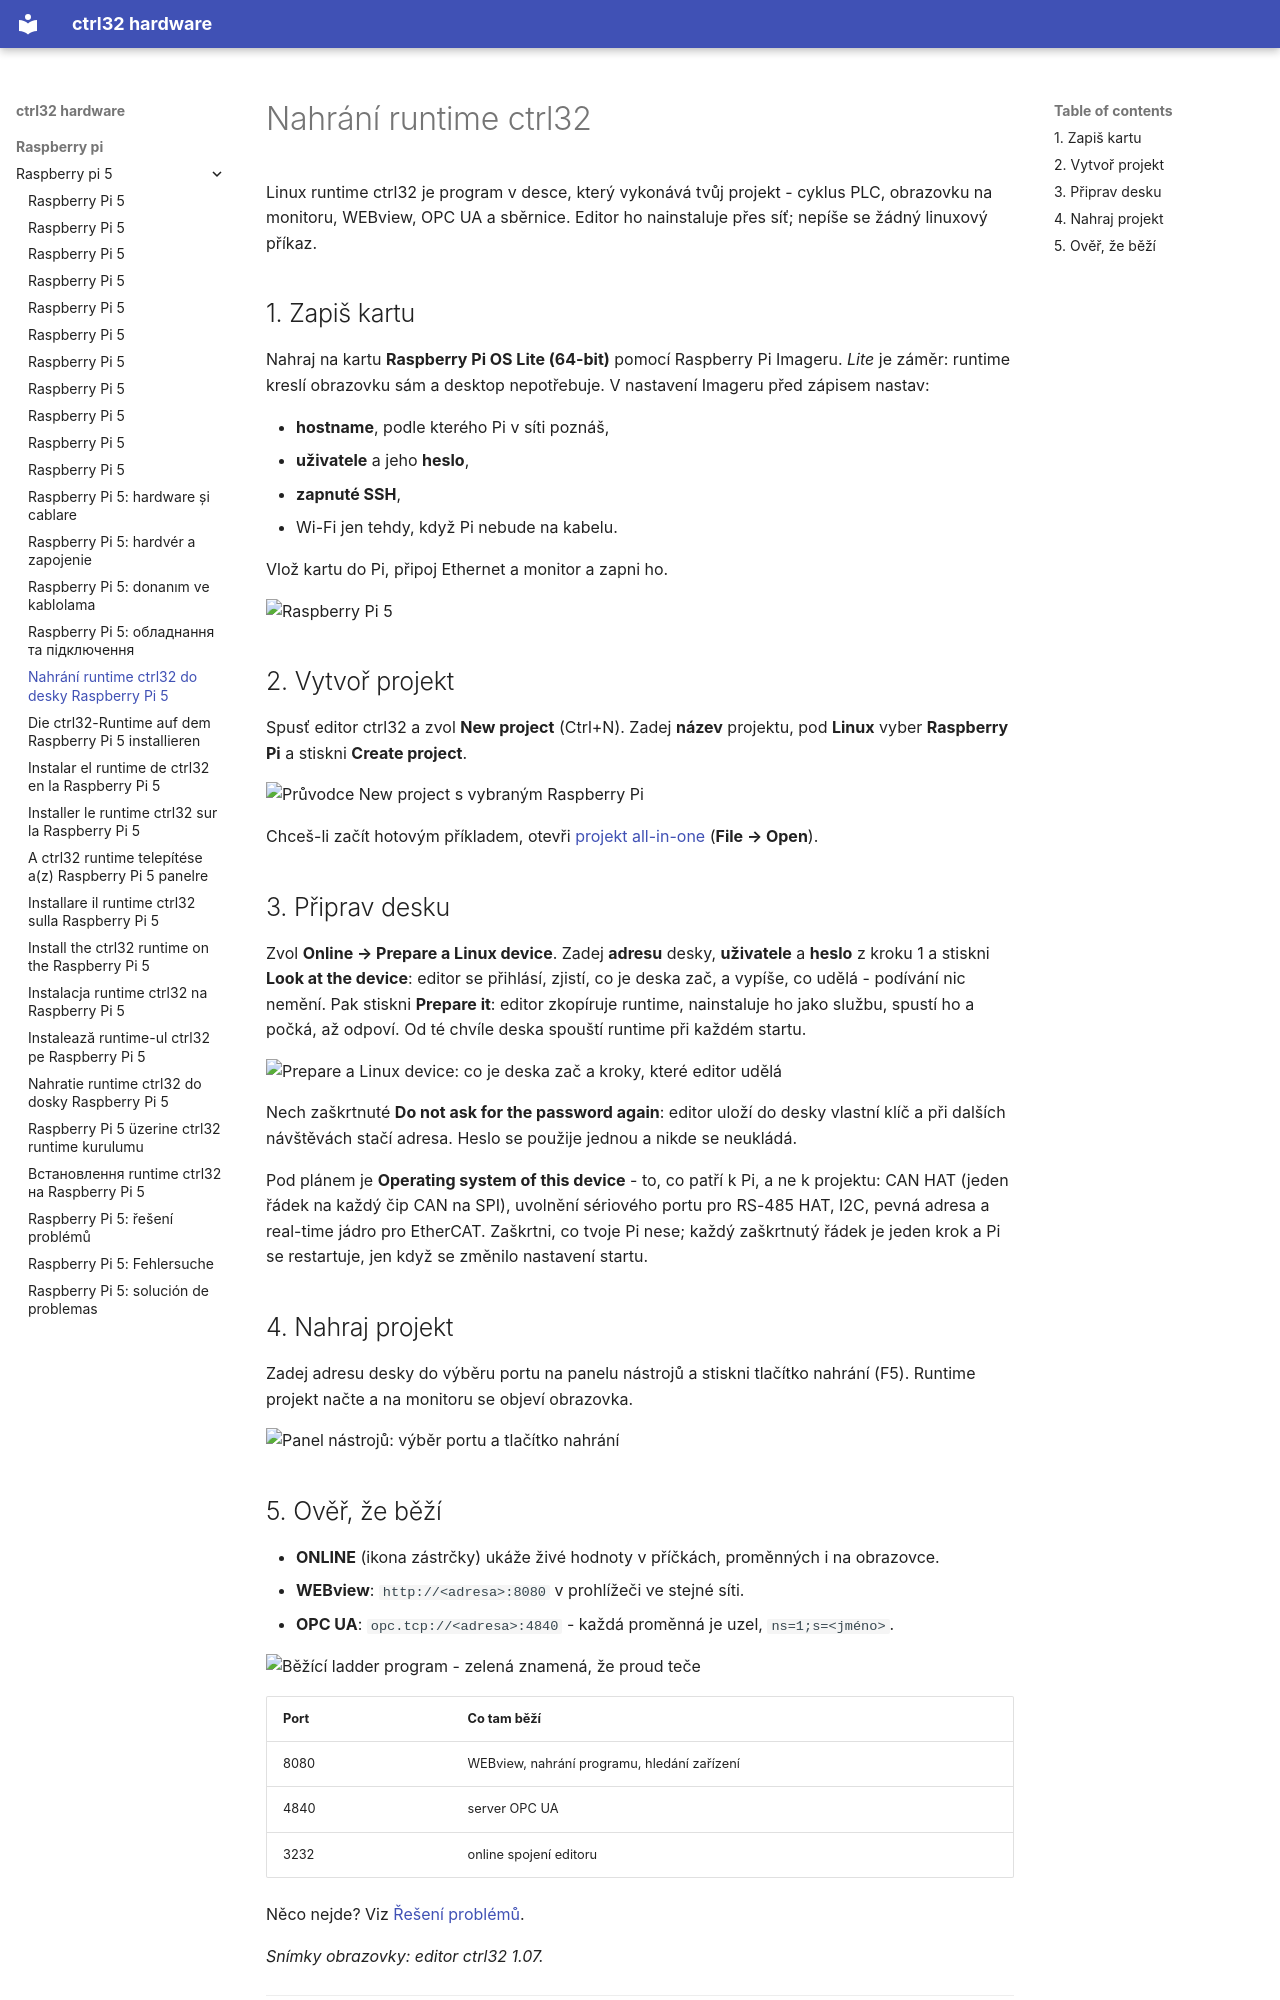

repository: ctrl32/hardware · page: raspberry-pi/raspberry-pi-5/install.cs/index.html · generator: mkdocs

---
title: Nahrání runtime ctrl32 do desky Raspberry Pi 5
slug: install
sidebar_position: 30
image: img/install-03-prepare.png
image_alt: Editor ctrl32 připravuje desku Raspberry Pi 5
tags:
- raspberry-pi
- linux
- hmi
- opc-ua
- ethercat
- install
---

# Nahrání runtime ctrl32

Linux runtime ctrl32 je program v desce, který vykonává tvůj projekt - cyklus PLC, obrazovku na monitoru, WEBview, OPC UA a sběrnice. Editor ho nainstaluje přes síť; nepíše se žádný linuxový příkaz.

## 1. Zapiš kartu

Nahraj na kartu **Raspberry Pi OS Lite (64-bit)** pomocí Raspberry Pi
Imageru. *Lite* je záměr: runtime kreslí obrazovku sám a desktop
nepotřebuje. V nastavení Imageru před zápisem nastav:

- **hostname**, podle kterého Pi v síti poznáš,
- **uživatele** a jeho **heslo**,
- **zapnuté SSH**,
- Wi-Fi jen tehdy, když Pi nebude na kabelu.

Vlož kartu do Pi, připoj Ethernet a monitor a zapni ho.

![Raspberry Pi 5](img/board-01.jpg)

## 2. Vytvoř projekt

Spusť editor ctrl32 a zvol **New project** (Ctrl+N). Zadej **název** projektu, pod **Linux** vyber **Raspberry Pi** a stiskni **Create project**.

![Průvodce New project s vybraným Raspberry Pi](img/install-02-new-project.png)

Chceš-li začít hotovým příkladem, otevři [projekt all-in-one](examples/all-in-one/README.cs.md) (**File → Open**).

## 3. Připrav desku

Zvol **Online → Prepare a Linux device**. Zadej **adresu** desky, **uživatele** a **heslo** z kroku 1 a stiskni **Look at the device**: editor se přihlásí, zjistí, co je deska zač, a vypíše, co udělá - podívání nic nemění. Pak stiskni **Prepare it**: editor zkopíruje runtime, nainstaluje ho jako službu, spustí ho a počká, až odpoví. Od té chvíle deska spouští runtime při každém startu.

![Prepare a Linux device: co je deska zač a kroky, které editor udělá](img/install-03-prepare.png)

Nech zaškrtnuté **Do not ask for the password again**: editor uloží do desky vlastní klíč a při dalších návštěvách stačí adresa. Heslo se použije jednou a nikde se neukládá.

Pod plánem je **Operating system of this device** - to, co patří k Pi,
a ne k projektu: CAN HAT (jeden řádek na každý čip CAN na SPI), uvolnění
sériového portu pro RS-485 HAT, I2C, pevná adresa a real-time jádro pro
EtherCAT. Zaškrtni, co tvoje Pi nese; každý zaškrtnutý řádek je jeden
krok a Pi se restartuje, jen když se změnilo nastavení startu.

## 4. Nahraj projekt

Zadej adresu desky do výběru portu na panelu nástrojů a stiskni tlačítko nahrání (F5). Runtime projekt načte a na monitoru se objeví obrazovka.

![Panel nástrojů: výběr portu a tlačítko nahrání](img/install-05-download.png)
